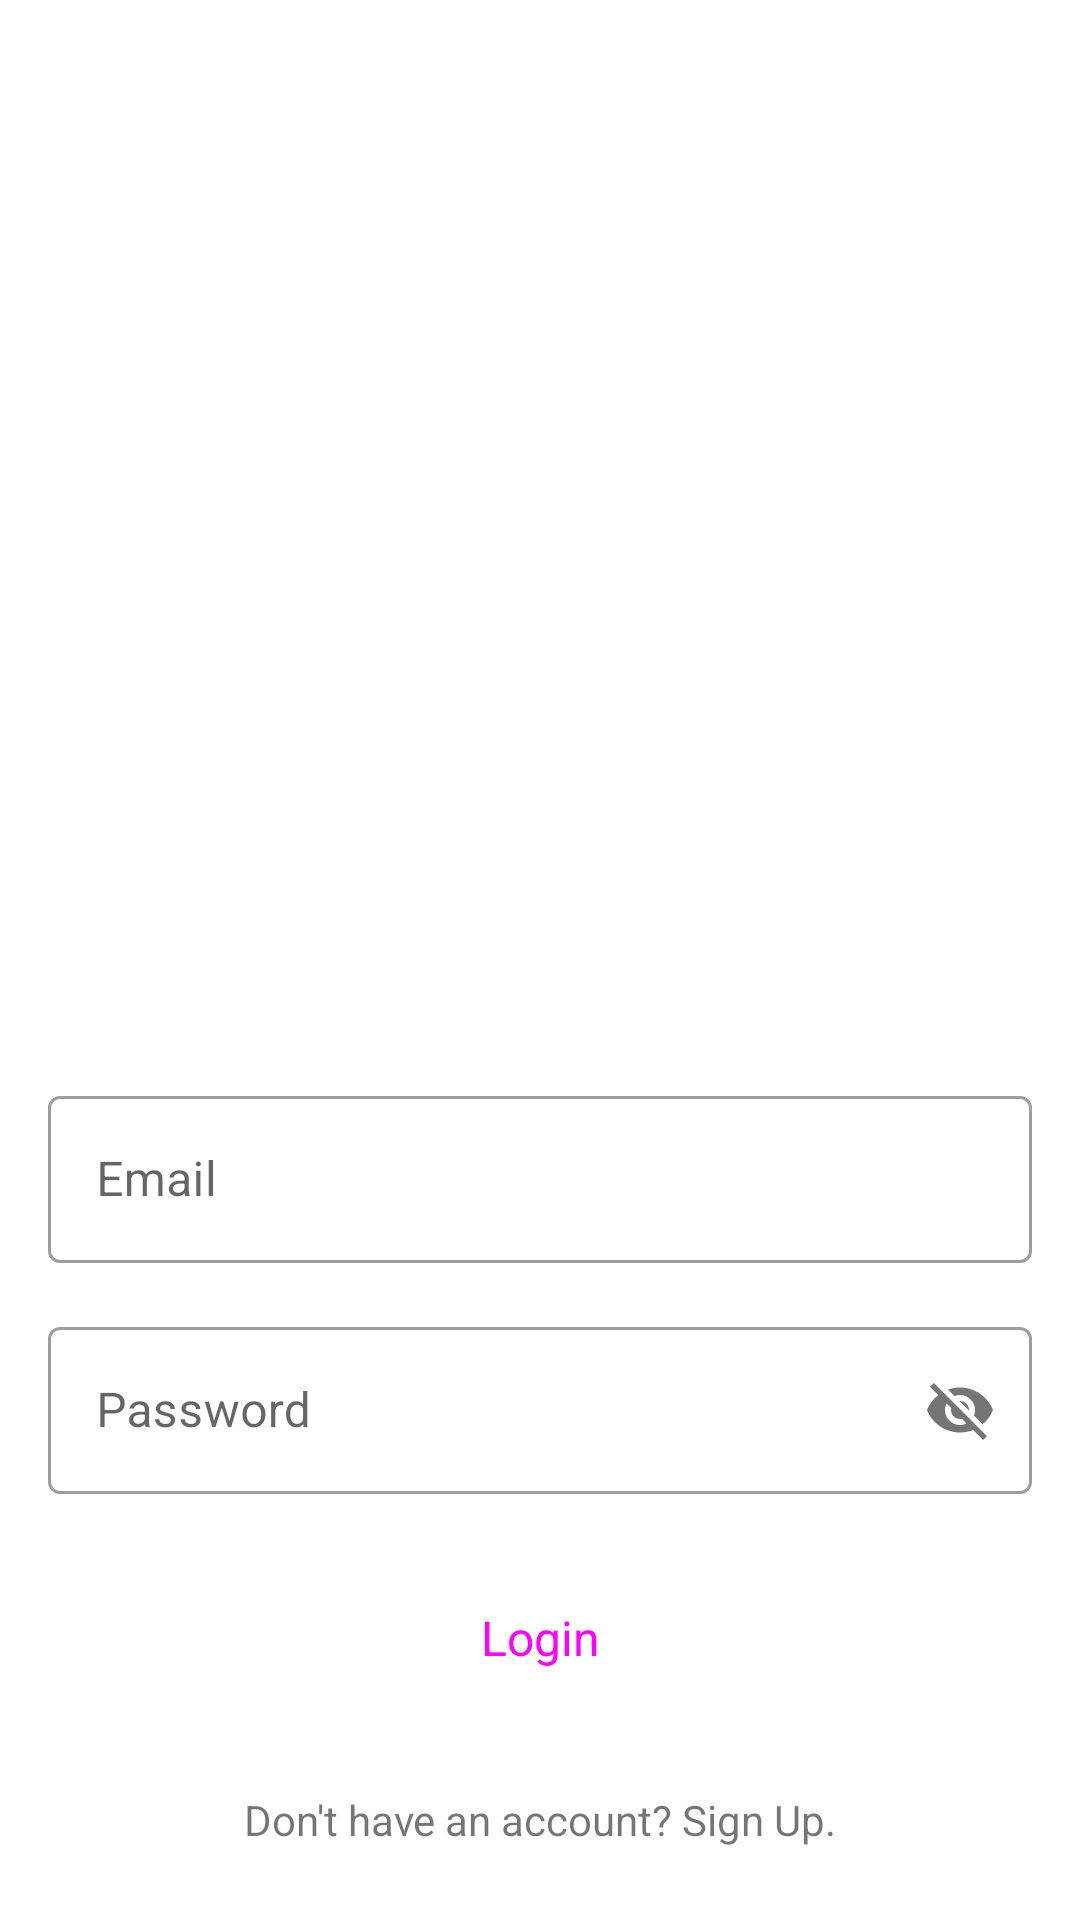

Here is an Android app screen rendered from its layout file. Give the layout XML and the strings, colors and styles it references.
<!-- AndroidManifest.xml: application theme Theme.Jotz -->
<!-- res/layout/fragment_login.xml -->
<?xml version="1.0" encoding="utf-8"?>
<androidx.constraintlayout.widget.ConstraintLayout xmlns:android="http://schemas.android.com/apk/res/android"
    xmlns:app="http://schemas.android.com/apk/res-auto"
    xmlns:tools="http://schemas.android.com/tools"
    android:layout_width="match_parent"
    android:layout_height="match_parent"

    tools:context=".features.auth.presentation.login.LoginFragment">
    <com.google.android.material.textfield.TextInputLayout

        android:id="@+id/email_login"
        style="@style/Widget.MaterialComponents.TextInputLayout.OutlinedBox"
        android:layout_width="0dp"
        android:layout_height="wrap_content"
        android:layout_marginStart="16dp"
        android:layout_marginEnd="16dp"
        android:layout_marginBottom="16dp"
        android:hint="Email"
        app:layout_constraintEnd_toEndOf="parent"
        app:layout_constraintStart_toStartOf="parent"
        app:layout_constraintBottom_toTopOf="@+id/password_login"
        android:windowSoftInputMode="adjustPan"
        >

        <com.google.android.material.textfield.TextInputEditText

            android:layout_width="match_parent"
            android:layout_height="wrap_content"
            android:singleLine="true" />

    </com.google.android.material.textfield.TextInputLayout>

    <com.google.android.material.textfield.TextInputLayout

        android:id="@+id/password_login"
        style="@style/Widget.MaterialComponents.TextInputLayout.OutlinedBox"
        android:layout_width="0dp"
        android:layout_height="wrap_content"
        android:layout_marginStart="16dp"
        android:layout_marginEnd="16dp"
        android:layout_marginBottom="24dp"
        android:hint="@string/password"
        app:layout_constraintBottom_toTopOf="@+id/login_bt"
        app:layout_constraintEnd_toEndOf="parent"
        app:layout_constraintStart_toStartOf="parent"
        app:passwordToggleEnabled="true"
        android:windowSoftInputMode="adjustPan"
        >

        <com.google.android.material.textfield.TextInputEditText

            android:layout_width="match_parent"
            android:layout_height="wrap_content"
            android:singleLine="true" />

    </com.google.android.material.textfield.TextInputLayout>

    <Button
        android:id="@+id/login_bt"
        style = "@style/Widget.Material3.Button.IconButton.Filled"
        android:layout_width="0dp"
        android:layout_height="wrap_content"
        android:layout_marginStart="32dp"
        android:layout_marginEnd="32dp"
        android:layout_marginBottom="27dp"
        android:text="Login"
        android:textSize="16dp"
        app:layout_constraintBottom_toTopOf="@+id/signupTextView"
        app:layout_constraintEnd_toEndOf="parent"
        app:layout_constraintStart_toStartOf="parent" />

    <TextView
        android:id="@+id/signupTextView"
        android:layout_width="wrap_content"
        android:layout_height="wrap_content"
        android:layout_marginStart="24dp"
        android:layout_marginEnd="24dp"
        android:layout_marginBottom="24dp"
        android:text="Don't have an account? Sign Up."
        app:layout_constraintBottom_toBottomOf="parent"
        app:layout_constraintEnd_toEndOf="parent"
        app:layout_constraintStart_toStartOf="parent" />
</androidx.constraintlayout.widget.ConstraintLayout>
<!-- resources referenced by this layout -->
<resources>
  <string name="password">Password</string>
  <style name="Theme.Jotz" parent="Theme.MaterialComponents.DayNight.DarkActionBar">
          
          <item name="colorPrimary">@color/purple_500</item>
          <item name="colorPrimaryVariant">@color/purple_700</item>
          <item name="colorOnPrimary">@color/white</item>
          
          <item name="colorSecondary">@color/teal_200</item>
          <item name="colorSecondaryVariant">@color/teal_700</item>
          <item name="colorOnSecondary">@color/black</item>
          
          <item name="android:statusBarColor">?attr/colorPrimaryVariant</item>
          
      </style>
  <color name="purple_500">#FF6200EE</color>
  <color name="purple_700">#FF3700B3</color>
  <color name="white">#FFFFFFFF</color>
  <color name="teal_200">#FF03DAC5</color>
  <color name="teal_700">#FF018786</color>
  <color name="black">#FF000000</color>
</resources>
